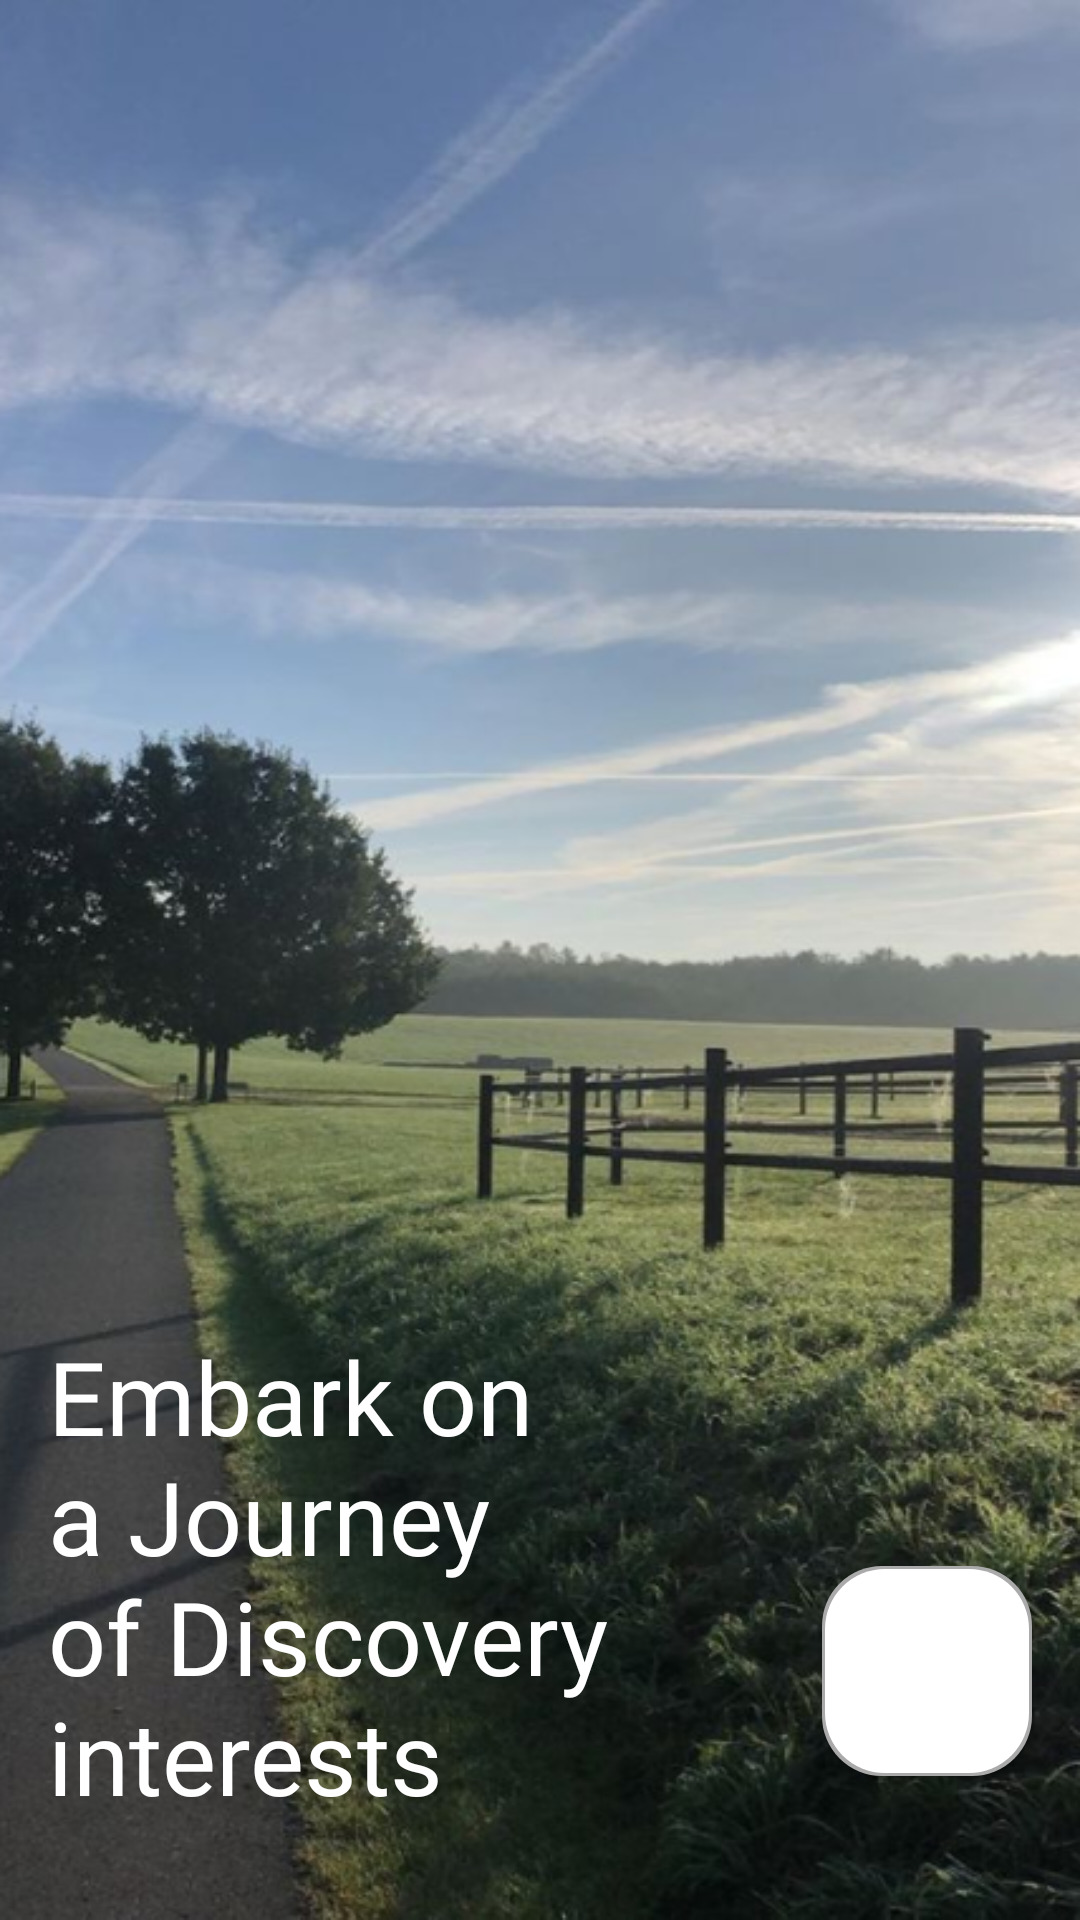

Reconstruct the res/layout file that produces this screen, plus the resources it refers to.
<!-- AndroidManifest.xml: application theme Theme.TravelApp -->
<!-- res/layout/fragment_first_screen.xml -->
<?xml version="1.0" encoding="utf-8"?>
<androidx.constraintlayout.widget.ConstraintLayout xmlns:android="http://schemas.android.com/apk/res/android"
    xmlns:app="http://schemas.android.com/apk/res-auto"
    xmlns:tools="http://schemas.android.com/tools"
    android:layout_width="match_parent"
    android:layout_height="match_parent"
    android:background="@drawable/screen_1"
    tools:context=".presentation.view.splash_screens.FirstScreenFragment">


    <TextView
        android:id="@+id/text_screen_1"
        android:layout_width="0dp"
        android:layout_height="wrap_content"
        android:layout_marginStart="16dp"
        android:layout_marginEnd="150dp"
        android:layout_marginBottom="32dp"
        android:fontFamily="@font/poppins_semibold"
        android:text="@string/first_screen_text"
        android:textColor="@color/white"
        android:textSize="34sp"
        app:layout_constraintBottom_toBottomOf="parent"
        app:layout_constraintEnd_toEndOf="parent"
        app:layout_constraintHorizontal_bias="0.0"
        app:layout_constraintStart_toStartOf="parent" />

    <androidx.appcompat.widget.AppCompatButton
        android:id="@+id/btn_next"
        android:layout_width="70dp"
        android:layout_height="70dp"
        android:layout_marginEnd="16dp"
        android:layout_marginBottom="16dp"
        android:background="@drawable/rounded_splash_screen_btn"
        android:drawableStart="@drawable/baseline_arrow_forward_ios_24"
        android:paddingStart="23dp"
        app:layout_constraintBottom_toBottomOf="@+id/text_screen_1"
        app:layout_constraintEnd_toEndOf="parent"
        tools:ignore="RtlSymmetry" />
</androidx.constraintlayout.widget.ConstraintLayout>
<!-- resources referenced by this layout -->
<resources>
  <color name="white">#FFFFFFFF</color>
  <!-- drawable rounded_splash_screen_btn (drawable) -->
  <layer-list xmlns:android="http://schemas.android.com/apk/res/android">
      
      <item>
          <shape android:shape="rectangle">
              <solid android:color="@android:color/darker_gray" />
              <corners android:radius="20dp" />
          </shape>
      </item>
  
      
      <item
          android:left="1dp"
          android:top="1dp"
          android:right="1dp"
          android:bottom="1dp">
          <shape android:shape="rectangle">
              <solid android:color="@color/white" />
              <corners android:radius="20dp" />
          </shape>
      </item>
  </layer-list>
  <!-- drawable screen_1: png bitmap (drawable, 431902 bytes) -->
  <string name="first_screen_text">Embark on a Journey of Discovery interests</string>
  <style name="Theme.TravelApp" parent="Base.Theme.TravelApp" />
  <style name="Base.Theme.TravelApp" parent="Theme.Material3.DayNight.NoActionBar">
           <item name="colorPrimaryDark">@color/card_color</item>
      </style>
  <color name="card_color">#8073AAFF</color>
</resources>
